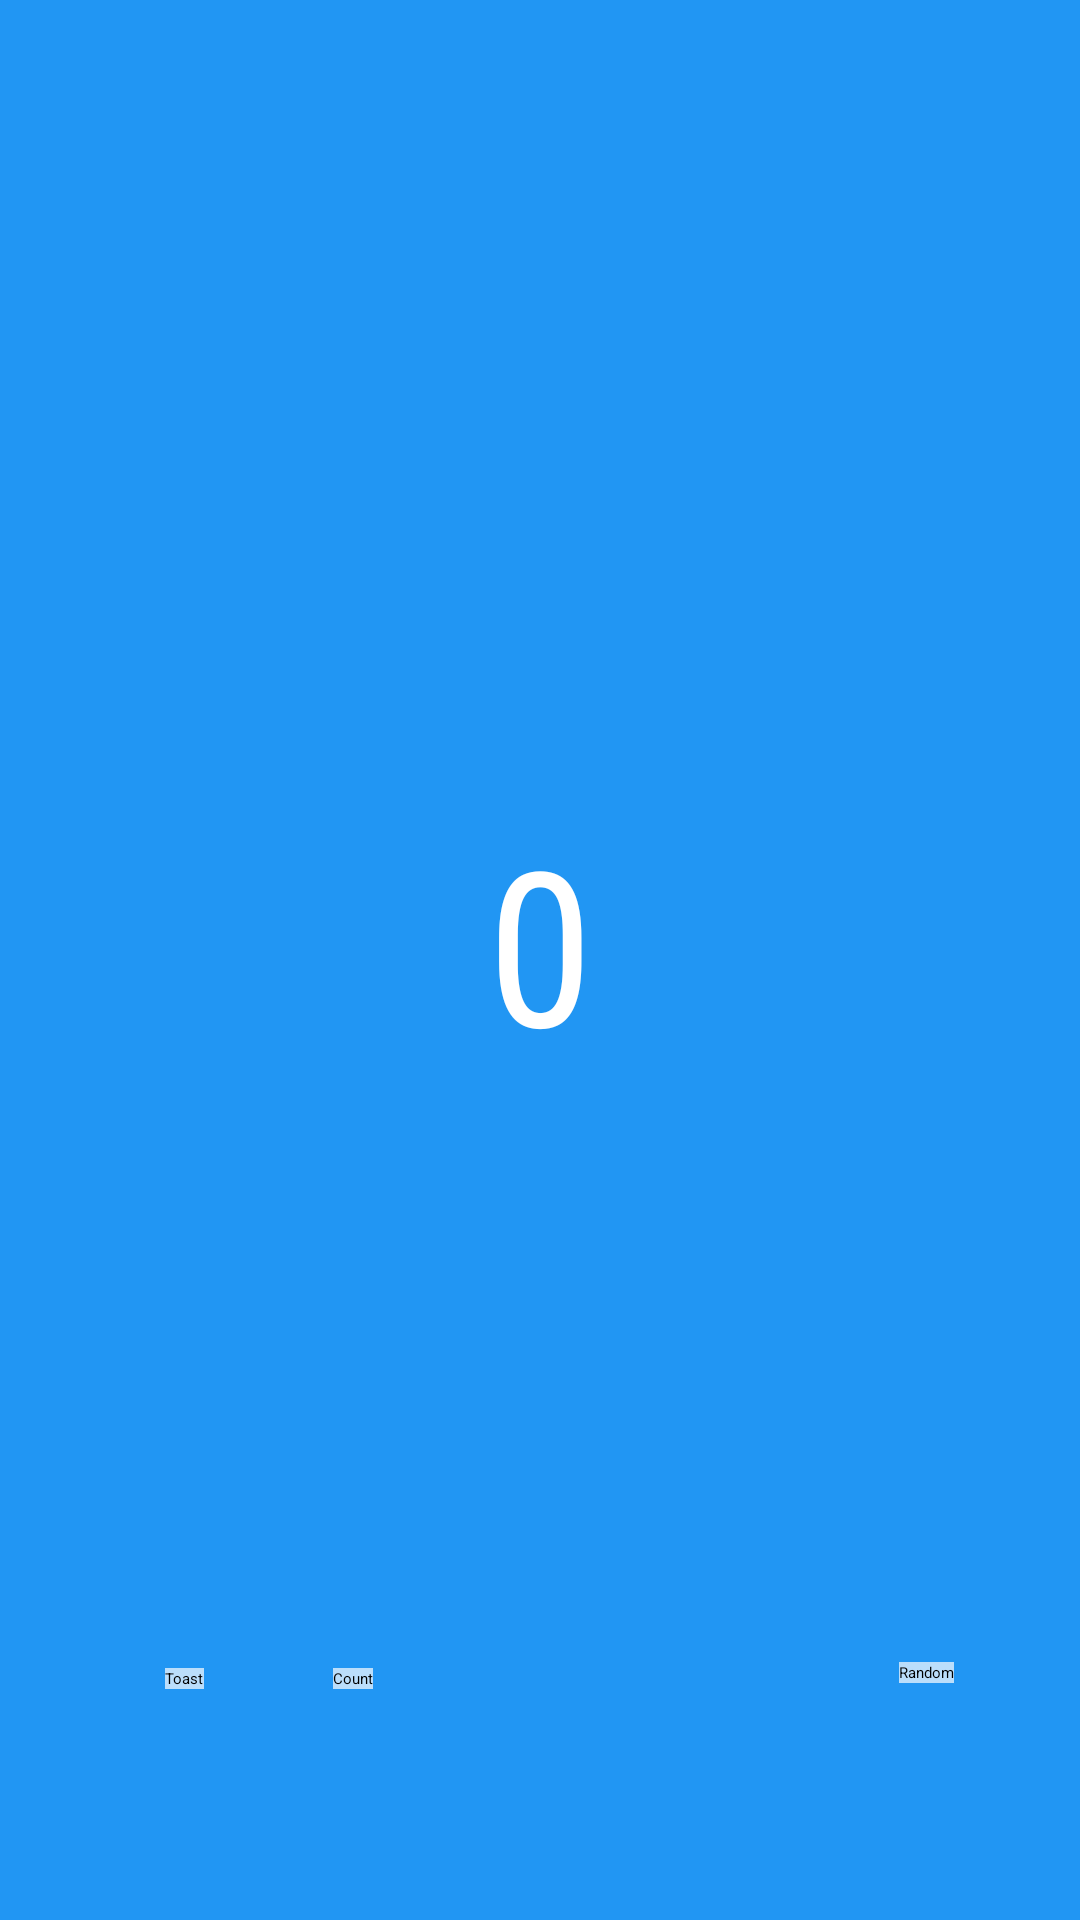

Layout XML and referenced resources for this Android screen:
<!-- AndroidManifest.xml: application theme Theme.MyApplication1 -->
<!-- res/layout/fragment_first.xml -->
<?xml version="1.0" encoding="utf-8"?>
<androidx.core.widget.NestedScrollView xmlns:android="http://schemas.android.com/apk/res/android"
    xmlns:app="http://schemas.android.com/apk/res-auto"
    xmlns:tools="http://schemas.android.com/tools"
    android:layout_width="match_parent"
    android:layout_height="match_parent"
    android:background="@color/screenBackground"
    tools:context=".FirstFragment">

    <androidx.constraintlayout.widget.ConstraintLayout
        android:layout_width="match_parent"
        android:layout_height="match_parent"
        android:background="@color/screenBackground"
        android:padding="16sp">

        <TextView
            android:id="@+id/textview_first"
            android:layout_width="wrap_content"
            android:layout_height="wrap_content"
            android:layout_marginTop="250dp"
            android:layout_marginBottom="552dp"
            android:fontFamily="sans-serif-condensed"
            android:text="@string/hello_first_fragment"
            android:textAppearance="@style/TextAppearance.AppCompat.Small"
            android:textColor="@android:color/white"
            android:textSize="72sp"
            android:typeface="sans"
            app:layout_constraintBottom_toBottomOf="parent"
            app:layout_constraintEnd_toEndOf="parent"
            app:layout_constraintStart_toStartOf="parent"
            app:layout_constraintTop_toTopOf="parent"
            app:layout_constraintVertical_bias="0.3" />

        <Button
            android:id="@+id/toast_button"
            android:layout_width="wrap_content"
            android:layout_height="wrap_content"
            android:layout_marginStart="24dp"
            android:layout_marginTop="192dp"
            android:background="@color/buttonBackground"
            android:text="@string/toast_button_text"
            android:textColor="@color/black"
            app:layout_constraintBottom_toBottomOf="parent"
            app:layout_constraintEnd_toEndOf="parent"
            app:layout_constraintHorizontal_bias="0.052"
            app:layout_constraintStart_toStartOf="parent"
            app:layout_constraintTop_toBottomOf="@+id/textview_first"
            app:layout_constraintVertical_bias="0.006" />

        <Button
            android:id="@+id/random_button"
            android:layout_width="wrap_content"
            android:layout_height="wrap_content"
            android:layout_marginTop="192dp"
            android:layout_marginEnd="24dp"
            android:background="@color/buttonBackground"
            android:hapticFeedbackEnabled="false"
            android:text="@string/random_button_text"
            android:textColor="@color/black"
            app:layout_constraintBottom_toBottomOf="parent"
            app:layout_constraintEnd_toEndOf="parent"
            app:layout_constraintHorizontal_bias="0.993"
            app:layout_constraintStart_toStartOf="parent"
            app:layout_constraintTop_toBottomOf="@+id/textview_first"
            app:layout_constraintVertical_bias="0.0" />

        <Button
            android:id="@+id/count_button"
            android:layout_width="wrap_content"
            android:layout_height="wrap_content"
            android:layout_marginStart="16dp"
            android:layout_marginTop="192dp"
            android:layout_marginEnd="35dp"
            android:background="@color/buttonBackground"
            android:text="@string/count_button_text"
            android:textColor="@color/black"
            app:layout_constraintBottom_toBottomOf="parent"
            app:layout_constraintEnd_toStartOf="@+id/random_button"
            app:layout_constraintHorizontal_bias="0.161"
            app:layout_constraintStart_toEndOf="@+id/toast_button"
            app:layout_constraintTop_toBottomOf="@+id/textview_first"
            app:layout_constraintVertical_bias="0.006" />
    </androidx.constraintlayout.widget.ConstraintLayout>
</androidx.core.widget.NestedScrollView>
<!-- resources referenced by this layout -->
<resources>
  <color name="black">#FF000000</color>
  <color name="buttonBackground">#BBDEFB</color>
  <color name="screenBackground">#2196F3</color>
  <string name="count_button_text">Count</string>
  <string name="hello_first_fragment">0</string>
  <string name="random_button_text">Random</string>
  <string name="toast_button_text">Toast</string>
  <style name="Theme.MyApplication1" parent="Base.Theme.MyApplication1">
      
      <item name="android:navigationBarColor">@android:color/transparent</item>
      <item name="android:statusBarColor">@android:color/transparent</item>
      <item name="android:windowLightStatusBar">?attr/isLightTheme</item>
    </style>
</resources>
